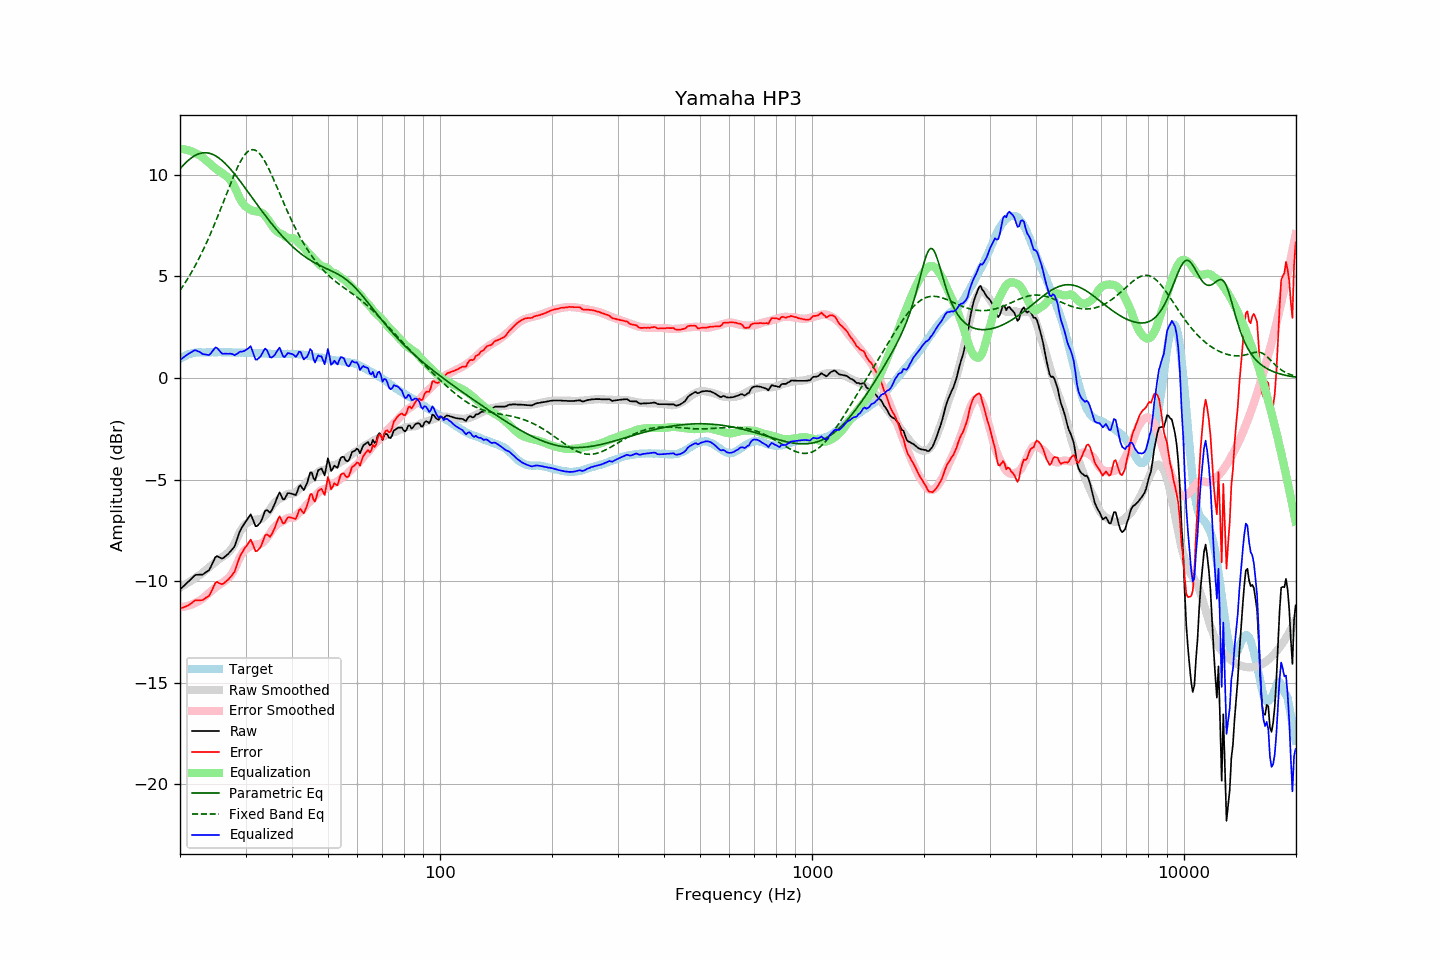

Data behind this chart, as committed beside it:
frequency, raw, error, smoothed, error_smoothed, equalization, parametric_eq, fixed_band_eq, equalized_raw, equalized_smoothed, target
20.00, -10.40, -11.34, -10.31, -11.28, 11.28, 10.29, 4.31, 0.88, 0.97, 0.94
20.20, -10.33, -11.32, -10.27, -11.28, 11.28, 10.38, 4.42, 0.95, 1.01, 0.99
20.40, -10.26, -11.30, -10.22, -11.27, 11.27, 10.47, 4.54, 1.01, 1.05, 1.04
20.61, -10.19, -11.27, -10.18, -11.25, 11.25, 10.55, 4.66, 1.06, 1.08, 1.07
20.81, -10.11, -11.23, -10.13, -11.24, 11.24, 10.63, 4.79, 1.13, 1.11, 1.12
21.02, -10.04, -11.20, -10.08, -11.22, 11.22, 10.70, 4.91, 1.17, 1.14, 1.16
21.23, -9.97, -11.15, -10.03, -11.19, 11.19, 10.77, 5.05, 1.22, 1.16, 1.18
21.44, -9.89, -11.09, -9.97, -11.16, 11.16, 10.83, 5.18, 1.27, 1.19, 1.20
21.66, -9.81, -11.04, -9.92, -11.13, 11.13, 10.89, 5.32, 1.32, 1.21, 1.22
21.87, -9.73, -10.96, -9.87, -11.09, 11.09, 10.94, 5.46, 1.36, 1.23, 1.23
22.09, -9.69, -10.94, -9.81, -11.05, 11.05, 10.98, 5.61, 1.36, 1.24, 1.25
22.31, -9.69, -10.95, -9.75, -11.01, 11.01, 11.02, 5.76, 1.32, 1.25, 1.26
22.54, -9.68, -10.94, -9.71, -10.97, 10.97, 11.04, 5.91, 1.29, 1.26, 1.26
22.76, -9.68, -10.94, -9.66, -10.92, 10.92, 11.07, 6.07, 1.24, 1.26, 1.26
22.99, -9.68, -10.93, -9.60, -10.86, 10.86, 11.08, 6.23, 1.18, 1.27, 1.25
23.22, -9.63, -10.88, -9.53, -10.80, 10.80, 11.09, 6.40, 1.16, 1.27, 1.25
23.45, -9.57, -10.82, -9.46, -10.73, 10.73, 11.09, 6.57, 1.16, 1.27, 1.25
23.69, -9.52, -10.79, -9.39, -10.66, 10.66, 11.08, 6.74, 1.14, 1.27, 1.26
23.92, -9.47, -10.73, -9.33, -10.59, 10.59, 11.07, 6.92, 1.13, 1.27, 1.26
24.16, -9.33, -10.59, -9.26, -10.53, 10.53, 11.05, 7.10, 1.20, 1.27, 1.26
24.40, -9.16, -10.43, -9.19, -10.46, 10.46, 11.02, 7.29, 1.30, 1.27, 1.27
24.65, -8.99, -10.26, -9.13, -10.39, 10.39, 10.98, 7.48, 1.40, 1.27, 1.26
24.89, -8.82, -10.08, -9.06, -10.32, 10.32, 10.94, 7.67, 1.50, 1.27, 1.26
25.14, -8.77, -10.04, -8.99, -10.26, 10.26, 10.89, 7.87, 1.48, 1.27, 1.26
25.39, -8.81, -10.09, -8.93, -10.20, 10.20, 10.84, 8.06, 1.39, 1.27, 1.27
25.65, -8.85, -10.12, -8.88, -10.15, 10.15, 10.78, 8.26, 1.30, 1.27, 1.27
25.91, -8.89, -10.15, -8.83, -10.10, 10.10, 10.72, 8.47, 1.21, 1.27, 1.26
26.16, -8.86, -10.12, -8.78, -10.05, 10.05, 10.65, 8.67, 1.19, 1.27, 1.26
26.43, -8.79, -10.06, -8.73, -9.99, 9.99, 10.57, 8.87, 1.20, 1.26, 1.26
26.69, -8.73, -9.99, -8.66, -9.93, 9.93, 10.49, 9.08, 1.19, 1.26, 1.26
26.96, -8.66, -9.93, -8.59, -9.85, 9.85, 10.41, 9.28, 1.19, 1.26, 1.26
27.23, -8.57, -9.84, -8.51, -9.77, 9.77, 10.32, 9.48, 1.20, 1.26, 1.26
27.50, -8.48, -9.74, -8.41, -9.67, 9.67, 10.23, 9.68, 1.19, 1.26, 1.26
27.77, -8.39, -9.64, -8.30, -9.55, 9.55, 10.13, 9.87, 1.16, 1.26, 1.25
28.05, -8.28, -9.53, -8.14, -9.40, 9.40, 10.04, 10.06, 1.12, 1.25, 1.25
28.33, -8.05, -9.29, -7.97, -9.22, 9.22, 9.94, 10.24, 1.17, 1.25, 1.24
28.62, -7.82, -9.07, -7.79, -9.04, 9.04, 9.84, 10.41, 1.21, 1.25, 1.24
28.90, -7.59, -8.84, -7.62, -8.87, 8.87, 9.73, 10.57, 1.28, 1.25, 1.25
29.19, -7.43, -8.67, -7.48, -8.73, 8.73, 9.63, 10.71, 1.30, 1.25, 1.24
29.48, -7.30, -8.55, -7.36, -8.61, 8.61, 9.52, 10.84, 1.31, 1.25, 1.25
29.78, -7.17, -8.42, -7.26, -8.51, 8.51, 9.41, 10.96, 1.33, 1.25, 1.24
30.08, -7.05, -8.31, -7.18, -8.43, 8.43, 9.30, 11.06, 1.38, 1.24, 1.25
30.38, -6.94, -8.19, -7.13, -8.37, 8.37, 9.19, 11.13, 1.43, 1.24, 1.24
30.68, -6.83, -8.07, -7.08, -8.32, 8.32, 9.08, 11.19, 1.49, 1.24, 1.24
30.99, -6.71, -7.96, -7.04, -8.28, 8.28, 8.97, 11.23, 1.57, 1.24, 1.24
31.30, -6.90, -8.13, -7.00, -8.24, 8.24, 8.86, 11.24, 1.34, 1.24, 1.23
31.61, -7.10, -8.33, -6.98, -8.22, 8.22, 8.75, 11.23, 1.12, 1.24, 1.23
31.93, -7.30, -8.53, -6.97, -8.21, 8.21, 8.65, 11.21, 0.91, 1.23, 1.23
32.24, -7.29, -8.51, -6.97, -8.20, 8.20, 8.54, 11.16, 0.91, 1.23, 1.22
32.57, -7.20, -8.43, -6.96, -8.18, 8.18, 8.43, 11.09, 0.98, 1.22, 1.22
32.89, -7.12, -8.34, -6.95, -8.17, 8.17, 8.32, 11.00, 1.05, 1.22, 1.22
33.22, -6.95, -8.16, -6.92, -8.14, 8.14, 8.21, 10.89, 1.19, 1.21, 1.21
33.55, -6.74, -7.95, -6.86, -8.07, 8.07, 8.11, 10.77, 1.33, 1.21, 1.21
33.89, -6.53, -7.73, -6.78, -7.98, 7.98, 8.00, 10.64, 1.45, 1.20, 1.20
34.23, -6.50, -7.70, -6.68, -7.88, 7.88, 7.90, 10.49, 1.38, 1.20, 1.20
34.57, -6.56, -7.75, -6.57, -7.77, 7.77, 7.80, 10.33, 1.21, 1.20, 1.19
34.92, -6.63, -7.82, -6.46, -7.65, 7.65, 7.70, 10.17, 1.02, 1.19, 1.19
35.27, -6.52, -7.71, -6.34, -7.53, 7.53, 7.60, 9.99, 1.01, 1.19, 1.18
35.62, -6.35, -7.54, -6.23, -7.42, 7.42, 7.50, 9.82, 1.07, 1.19, 1.18
35.97, -6.19, -7.37, -6.14, -7.33, 7.33, 7.40, 9.63, 1.14, 1.18, 1.18
... 635 more rows
